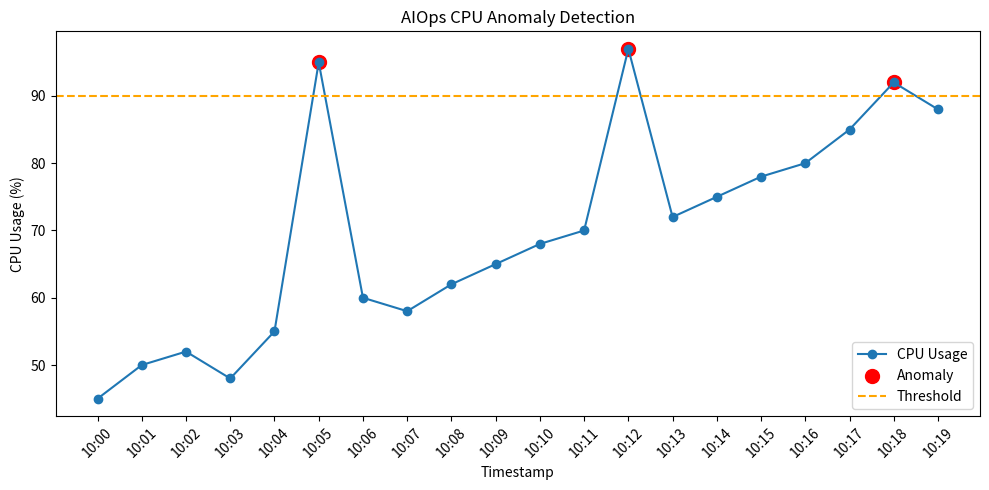

Python code for this plot:
## Question 1 — AIOps Log Anomaly Detection
'''
You are working as an AIOps engineer for an application server. The server generates logs containing CPU usage, memory usage and response time.
Create a Python program that:

1. Creates or reads a sample dataset containing:
   - Timestamp
   - CPU Usage
   - Memory Usage
   - Response Time
2. Calculates basic statistics for the metrics.
3. Detects anomalous values using a simple threshold-based approach.
4. Prints the anomalous records.
5. Displays a graph showing the metric values and anomalies.

**Expected output:**
Total records: 20
Anomalies detected: 3

Timestamp       CPU       Status
10:05           95%      ANOMALY
10:12           97%      ANOMALY
10:18           92%      ANOMALY
**Concepts tested:**
 AIOps fundamentals, logs, metrics, anomaly detection.
 '''



import pandas as pd
import matplotlib.pyplot as plt

# 1. Create sample dataset
data = {
    "Timestamp": [
        "10:00", "10:01", "10:02", "10:03", "10:04",
        "10:05", "10:06", "10:07", "10:08", "10:09",
        "10:10", "10:11", "10:12", "10:13", "10:14",
        "10:15", "10:16", "10:17", "10:18", "10:19"
    ],

    "CPU": [
        45, 50, 52, 48, 55,
        95, 60, 58, 62, 65,
        68, 70, 97, 72, 75,
        78, 80, 85, 92, 88
    ],

    "Memory": [
        60, 62, 61, 63, 64,
        65, 66, 65, 67, 68,
        69, 70, 71, 72, 73,
        74, 75, 76, 77, 78
    ],

    "Response_Time": [
        120, 125, 130, 128, 135,
        140, 145, 150, 155, 160,
        165, 170, 175, 180, 185,
        190, 195, 200, 205, 210
    ]
}

df = pd.DataFrame(data)

# 2. Basic statistics
print("Basic Statistics:")
print(df[["CPU", "Memory", "Response_Time"]].describe())

# 3. Detect anomalies using threshold
CPU_THRESHOLD = 90

df["Anomaly"] = df["CPU"] > CPU_THRESHOLD

# 4. Print anomaly records
anomalies = df[df["Anomaly"] == True]

print("\nTotal records:", len(df))
print("Anomalies detected:", len(anomalies))

print("\nAnomalous Records:")
print(anomalies[["Timestamp", "CPU", "Anomaly"]])

# 5. Display graph
plt.figure(figsize=(10, 5))

plt.plot(df["Timestamp"], df["CPU"], marker="o", label="CPU Usage")

# Plot anomalies
plt.scatter(
    anomalies["Timestamp"],
    anomalies["CPU"],
    color="red",
    s=100,
    label="Anomaly"
)

plt.axhline(
    y=CPU_THRESHOLD,
    color="orange",
    linestyle="--",
    label="Threshold"
)

plt.xlabel("Timestamp")
plt.ylabel("CPU Usage (%)")
plt.title("AIOps CPU Anomaly Detection")
plt.xticks(rotation=45)
plt.legend()
plt.tight_layout()
plt.show()



# in short
# plt.plot(df["Timestamp"], df["CPU"])
# plt.scatter(anomalies["Timestamp"], anomalies["CPU"])
# plt.axhline(threshold)
# plt.show()
